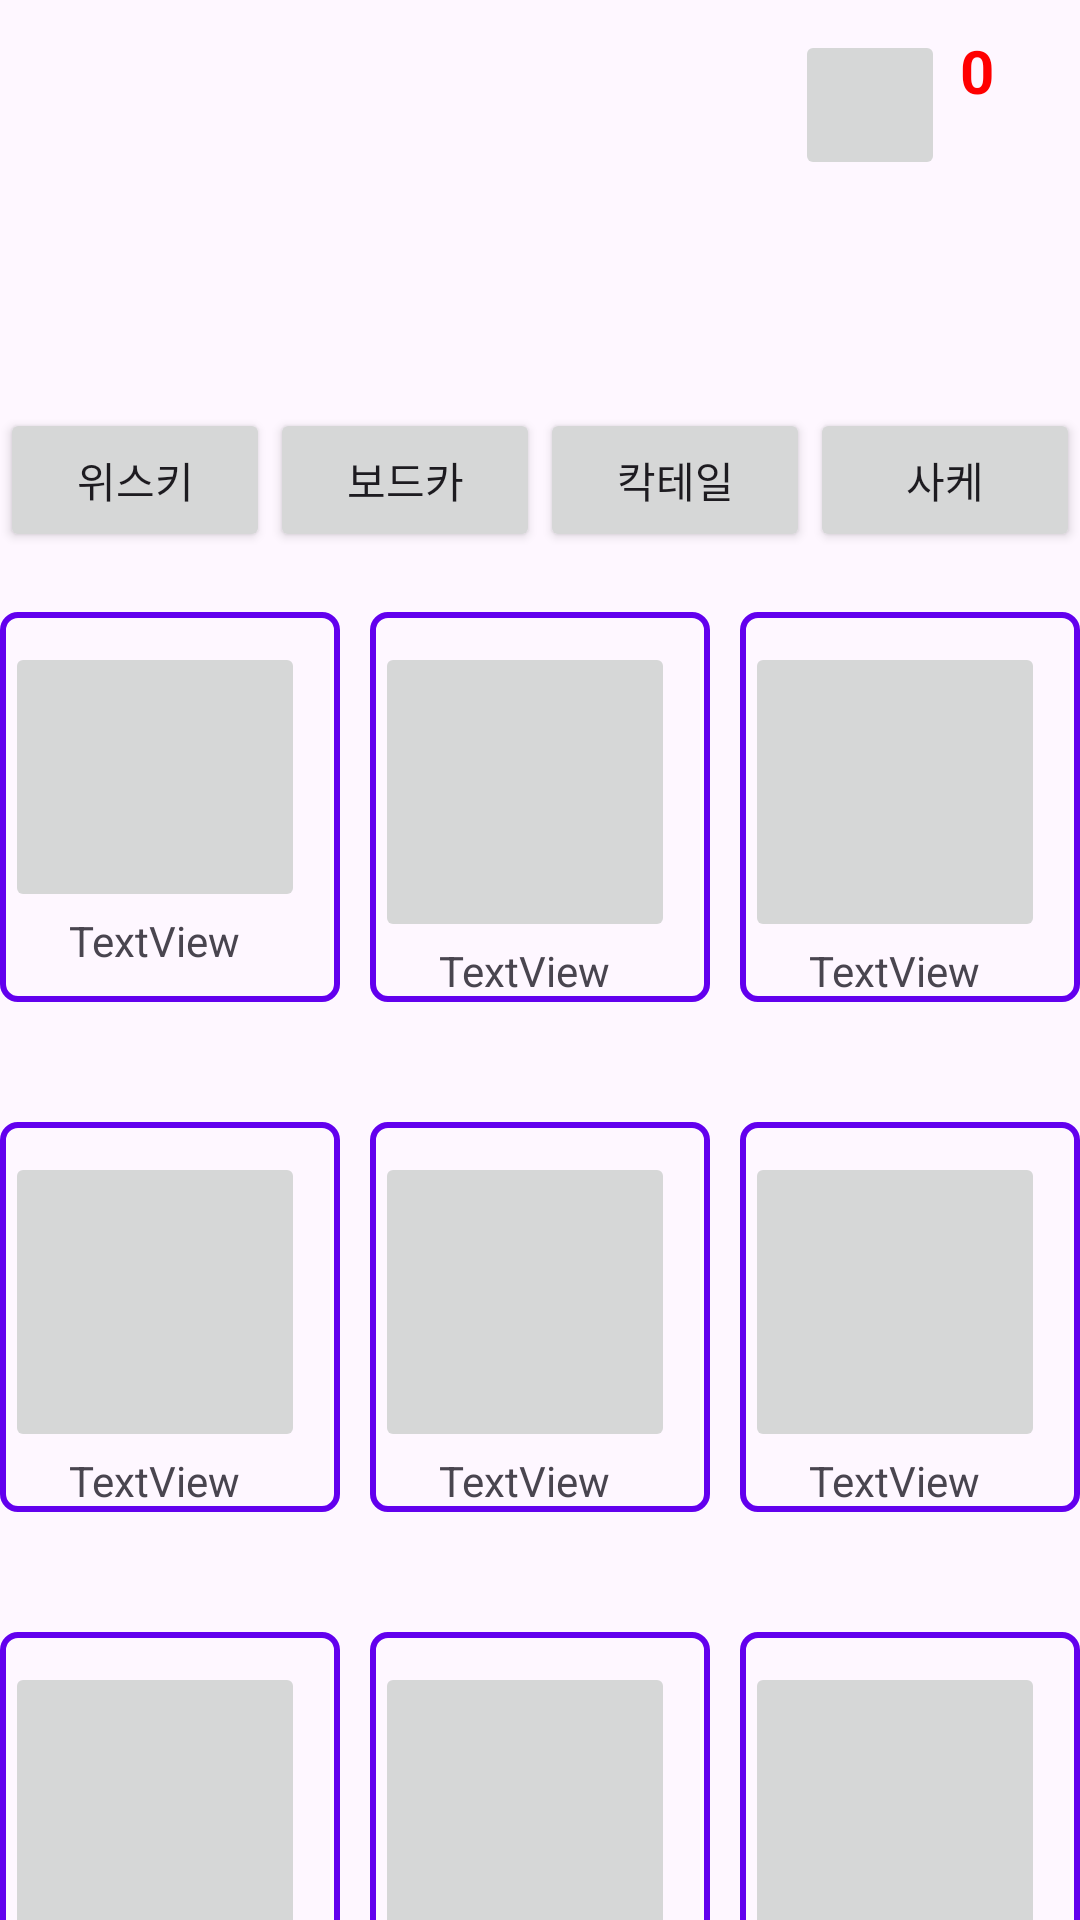

Layout XML and referenced resources for this Android screen:
<!-- AndroidManifest.xml: application theme Theme.FinalTermProject20224227 -->
<!-- res/layout/activity_drink_list.xml -->
<?xml version="1.0" encoding="utf-8"?>
<LinearLayout xmlns:android="http://schemas.android.com/apk/res/android"
    xmlns:app="http://schemas.android.com/apk/res-auto"
    xmlns:tools="http://schemas.android.com/tools"
    android:id="@+id/main"
    android:layout_width="match_parent"
    android:layout_height="match_parent"
    android:orientation="vertical"
    tools:context=".DrinkList">

    <LinearLayout
        android:layout_width="match_parent"
        android:layout_height="wrap_content"
        android:layout_marginTop="10dp"
        android:gravity="center_horizontal"
        android:orientation="horizontal">

        <ImageView
            android:id="@+id/ivMain"
            android:layout_width="wrap_content"
            android:layout_height="96dp"
            android:layout_marginStart="150dp"
            tools:srcCompat="@tools:sample/avatars" />

        <View
            android:layout_width="0dp"
            android:layout_height="0dp"
            android:layout_weight="1"
            />

        <ImageButton
            android:id="@+id/orderCartIb"
            android:layout_width="50dp"
            android:layout_height="50dp"
            android:layout_marginEnd="5dp"
            tools:srcCompat="@tools:sample/avatars" />

        <TextView
            android:id="@+id/textView"
            android:layout_width="30dp"
            android:layout_height="wrap_content"
            android:textStyle="bold"
            android:textColor="#FF0000"
            android:textSize="20dp"
            android:layout_marginRight="10dp"
            android:text="0" />
    </LinearLayout>

    <LinearLayout
        android:layout_width="match_parent"
        android:layout_height="wrap_content"
        android:layout_marginTop="30dp"
        android:orientation="horizontal">

        <Button
            android:id="@+id/btn1"
            android:layout_width="wrap_content"
            android:layout_height="wrap_content"
            android:layout_weight="1"
            android:text="위스키" />

        <Button
            android:id="@+id/btn2"
            android:layout_width="wrap_content"
            android:layout_height="wrap_content"
            android:layout_weight="1"
            android:text="보드카" />

        <Button
            android:id="@+id/btn3"
            android:layout_width="wrap_content"
            android:layout_height="wrap_content"
            android:layout_weight="1"
            android:text="칵테일" />

        <Button
            android:id="@+id/btn4"
            android:layout_width="wrap_content"
            android:layout_height="wrap_content"
            android:layout_weight="1"
            android:text="사케" />
    </LinearLayout>

    <TableLayout
        android:layout_width="match_parent"
        android:layout_height="500dp"
        android:stretchColumns="*">

        <TableRow
            android:layout_width="wrap_content"
            android:layout_height="wrap_content"
            android:layout_marginTop="20dp">

            <LinearLayout
                android:layout_width="90dp"
                android:layout_height="130dp"
                android:layout_marginEnd="10dp"
                android:background="@drawable/border"
                android:orientation="vertical">

                <ImageButton
                    android:id="@+id/iBtn1"
                    android:layout_width="100dp"
                    android:layout_height="90dp"
                    android:layout_gravity="center"
                    tools:srcCompat="@tools:sample/avatars" />

                <TextView
                    android:id="@+id/tv1"
                    android:layout_width="wrap_content"
                    android:layout_height="wrap_content"
                    android:layout_gravity="center"
                    android:text="TextView" />
            </LinearLayout>

            <LinearLayout
                android:layout_width="90dp"
                android:layout_height="130dp"
                android:layout_marginEnd="10dp"
                android:background="@drawable/border"
                android:orientation="vertical">

                <ImageButton
                    android:id="@+id/iBtn2"
                    android:layout_width="100dp"
                    android:layout_height="100dp"
                    android:layout_gravity="center"
                    tools:srcCompat="@tools:sample/avatars" />

                <TextView
                    android:id="@+id/tv2"
                    android:layout_width="wrap_content"
                    android:layout_height="wrap_content"
                    android:layout_gravity="center"
                    android:text="TextView" />
            </LinearLayout>

            <LinearLayout
                android:layout_width="90dp"
                android:layout_height="130dp"
                android:background="@drawable/border"
                android:orientation="vertical">

                <ImageButton
                    android:id="@+id/iBtn3"
                    android:layout_width="100dp"
                    android:layout_height="100dp"
                    android:layout_gravity="center"
                    tools:srcCompat="@tools:sample/avatars" />

                <TextView
                    android:id="@+id/tv3"
                    android:layout_width="wrap_content"
                    android:layout_height="wrap_content"
                    android:layout_gravity="center"
                    android:text="TextView" />
            </LinearLayout>
        </TableRow>

        <TableRow
            android:layout_width="wrap_content"
            android:layout_height="wrap_content"
            android:layout_marginTop="40dp">

            <LinearLayout
                android:layout_width="90dp"
                android:layout_height="130dp"
                android:layout_marginEnd="10dp"
                android:background="@drawable/border"
                android:orientation="vertical">

                <ImageButton
                    android:id="@+id/iBtn4"
                    android:layout_width="100dp"
                    android:layout_height="100dp"
                    android:layout_gravity="center"
                    tools:srcCompat="@tools:sample/avatars" />

                <TextView
                    android:id="@+id/tv4"
                    android:layout_width="wrap_content"
                    android:layout_height="wrap_content"
                    android:layout_gravity="center"
                    android:text="TextView" />
            </LinearLayout>

            <LinearLayout
                android:layout_width="90dp"
                android:layout_height="130dp"
                android:background="@drawable/border"
                android:layout_marginEnd="10dp"
                android:orientation="vertical">

                <ImageButton
                    android:id="@+id/iBtn5"
                    android:layout_width="100dp"
                    android:layout_height="100dp"
                    android:layout_gravity="center"
                    tools:srcCompat="@tools:sample/avatars" />

                <TextView
                    android:id="@+id/tv5"
                    android:layout_width="wrap_content"
                    android:layout_height="wrap_content"
                    android:layout_gravity="center"
                    android:text="TextView" />
            </LinearLayout>

            <LinearLayout
                android:layout_width="90dp"
                android:layout_height="130dp"
                android:background="@drawable/border"
                android:orientation="vertical">

                <ImageButton
                    android:id="@+id/iBtn6"
                    android:layout_width="100dp"
                    android:layout_height="100dp"
                    android:layout_gravity="center"
                    tools:srcCompat="@tools:sample/avatars" />

                <TextView
                    android:id="@+id/tv6"
                    android:layout_width="wrap_content"
                    android:layout_height="wrap_content"
                    android:layout_gravity="center"
                    android:text="TextView" />
            </LinearLayout>
        </TableRow>

        <TableRow
            android:layout_width="wrap_content"
            android:layout_height="wrap_content"
            android:layout_marginTop="40dp">

            <LinearLayout
                android:layout_width="90dp"
                android:layout_height="130dp"
                android:layout_marginEnd="10dp"
                android:background="@drawable/border"
                android:orientation="vertical">

                <ImageButton
                    android:id="@+id/iBtn7"
                    android:layout_width="100dp"
                    android:layout_height="100dp"
                    android:layout_gravity="center"
                    tools:srcCompat="@tools:sample/avatars" />

                <TextView
                    android:id="@+id/tv7"
                    android:layout_width="wrap_content"
                    android:layout_height="wrap_content"
                    android:layout_gravity="center"
                    android:text="TextView" />
            </LinearLayout>

            <LinearLayout
                android:layout_width="90dp"
                android:layout_height="130dp"
                android:layout_marginEnd="10dp"
                android:background="@drawable/border"
                android:orientation="vertical">

                <ImageButton
                    android:id="@+id/iBtn8"
                    android:layout_width="100dp"
                    android:layout_height="100dp"
                    android:layout_gravity="center"
                    tools:srcCompat="@tools:sample/avatars" />

                <TextView
                    android:id="@+id/tv8"
                    android:layout_width="wrap_content"
                    android:layout_height="wrap_content"
                    android:layout_gravity="center"
                    android:text="TextView" />
            </LinearLayout>

            <LinearLayout
                android:layout_width="90dp"
                android:layout_height="130dp"
                android:background="@drawable/border"
                android:orientation="vertical">

                <ImageButton
                    android:id="@+id/iBtn9"
                    android:layout_width="100dp"
                    android:layout_height="100dp"
                    android:layout_gravity="center"
                    tools:srcCompat="@tools:sample/avatars" />

                <TextView
                    android:id="@+id/tv9"
                    android:layout_width="wrap_content"
                    android:layout_height="wrap_content"
                    android:layout_gravity="center"
                    android:text="TextView" />
            </LinearLayout>
        </TableRow>


    </TableLayout>

    <LinearLayout
        android:layout_width="match_parent"
        android:layout_height="wrap_content"
        android:orientation="horizontal">

        <Button
            android:id="@+id/btnBack"
            android:layout_width="wrap_content"
            android:layout_height="wrap_content"

            android:layout_marginStart="50dp"

            android:text="뒤로가기" />

        <Button
            android:id="@+id/btnCommunity"
            android:layout_width="wrap_content"
            android:layout_height="wrap_content"
            android:layout_marginLeft="50dp"
            android:text="리뷰커뮤니티" />
    </LinearLayout>

</LinearLayout>
<!-- resources referenced by this layout -->
<resources>
  <!-- drawable border (drawable) -->
  <?xml version="1.0" encoding="utf-8"?>
  <selector xmlns:android="http://schemas.android.com/apk/res/android">
      <item
          android:start = "2dp"
          android:end="2dp"
          android:top="2dp"
          android:bottom="2dp">
          <shape android:shape="rectangle">
              <stroke android:width="2dp"
                  android:color = "@color/design_default_color_primary"/>
              <padding
                  android:bottom = "-5dp"
                  android:top = "10dp"
                  android:right = "10dp"
                  android:left = "-10dp"/>
              <corners
                  android:bottomLeftRadius="5dp"
                  android:bottomRightRadius="5dp"
                  android:topLeftRadius="5dp"
                  android:topRightRadius="5dp" />
          </shape>
  
  
      </item>
  
  </selector>
  <style name="Theme.FinalTermProject20224227" parent="Base.Theme.FinalTermProject20224227" />
  <style name="Base.Theme.FinalTermProject20224227" parent="Theme.Material3.DayNight.NoActionBar">
          
          
      </style>
</resources>
